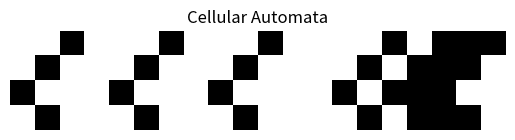

The script that saved this image:
import numpy as np
import matplotlib.pyplot as plt 
import random

rng = np.random.RandomState(42)
data = rng.randint(0, 2, 20)

#print(f"Data: {data}")
#print(f"Roll data: {np.roll(data, 1)}")


rule_number = 30
rule_string = np.binary_repr(rule_number, 8)
rule = np.array([int(bit) for bit in rule_string])

#print(f"Rule: {rule}")

def rule_index(state):
	left_neighbor, cell, right_neighbor = state
	index = 7 - (4*left_neighbor + 2*cell + right_neighbor)
	return int(index)


all_trip = np.stack([
	np.roll(data, 1),
	data,
	np.roll(data, -1)]
)



new_data = rule[np.apply_along_axis(rule_index, 0, all_trip)]
#print(np.apply_along_axis(rule_index, 0, all_trip))
#print(f"New data: {new_data}")
#print("\n\n\n\n")
#print(all_trip)

### Try plotting the first few
binary_data = np.array([
[0, 0, 1, 0, 0, 0, 1, 0, 0, 0, 1, 0, 0, 0, 0, 1, 0, 1, 1, 1],
[0, 1, 0, 0, 0, 1, 0, 0, 0, 1, 0, 0, 0, 0, 1, 0, 1, 1, 1, 0],
[1, 0, 0, 0, 1, 0, 0, 0, 1, 0, 0, 0, 0, 1, 0, 1, 1, 1, 0, 0]
])


dt = data[np.newaxis, :]

#binary_data = np.array(data, dtype=int)
binary_data = np.concatenate((binary_data, dt), axis=0)

plt.imshow(binary_data, cmap='Greys')
plt.axis("off")
plt.title("Cellular Automata")
plt.show()
